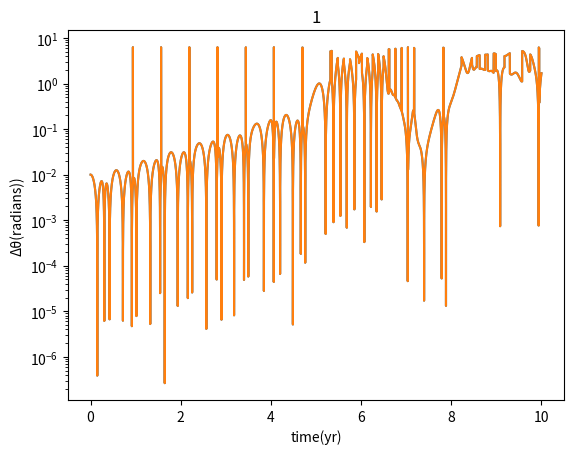

Source code (Python):
import matplotlib.pyplot as pl
from math import *
import numpy as np
# this function gives trac
class hyperion():
    def __init__(self,thetainit):
        self.x=[1]
        self.y=[0]
        self.vx=[0]
        self.vy=[5]               #vy=5 HU
        self.theta=[thetainit]
        self.t=[0]
        self.dt=0.0001
        self.avelo=[0]           #角速度
    def calculate(self):
        while self.t[-1]<10:
            r=sqrt(self.x[-1]**2+self.y[-1]**2)
            vx=-4*pi**2*self.x[-1]/(r**3)
            vy=-4*pi**2*self.y[-1]/(r**3)
            avelo_new=(-12*(pi**2)*(self.x[-1]*sin(self.theta[-1])-self.y[-1]*cos(self.theta[-1]))*(self.x[-1]*cos(self.theta[-1])+self.y[-1]*sin(self.theta[-1])))/r**5
            self.vx.append(self.vx[-1]+vx*self.dt)
            self.vy.append(self.vy[-1]+vy*self.dt)
            self.avelo.append(self.avelo[-1]+avelo_new*self.dt)
            theta_new=self.theta[-1]+self.avelo[-1]*self.dt
            if theta_new>pi:
                theta_new-=2*pi
            elif theta_new<-pi:
                theta_new+=2*pi
            self.x.append(self.x[-1]+self.vx[-1]*self.dt)
            self.y.append(self.y[-1]+self.vy[-1]*self.dt)
            self.theta.append(theta_new)
            self.t.append(self.t[-1]+self.dt)
    def plottheta(self,title='Hyperion'):
        pl.plot(self.t,self.theta)
        pl.xlabel('time(yr)')
        pl.ylabel('θ(radians)')
        pl.title(title)
        pl.show()
    def plotOmega(self,title='Hyperion'):
        pl.plot(self.t,self.avelo)
        pl.xlabel('time(yr)')
        pl.ylabel('ω(radians/yr)')
        pl.title(title)
        pl.show()
def dthe(theta1,theta2):
    dtheta=[]
    for i in range(len(theta1)):
        dtheta.append(abs(theta2[i]-theta1[i]))
    return dtheta

a=hyperion(0)
a.calculate()
b=hyperion(0.01)
b.calculate()

dtheta=dthe(a.theta,b.theta)
pl.plot(a.t,dtheta)
pl.semilogy(a.t,dtheta)
pl.xlabel('time(yr)')
pl.ylabel('Δθ(radians))')
pl.title('1')
pl.show()

# [redacted]